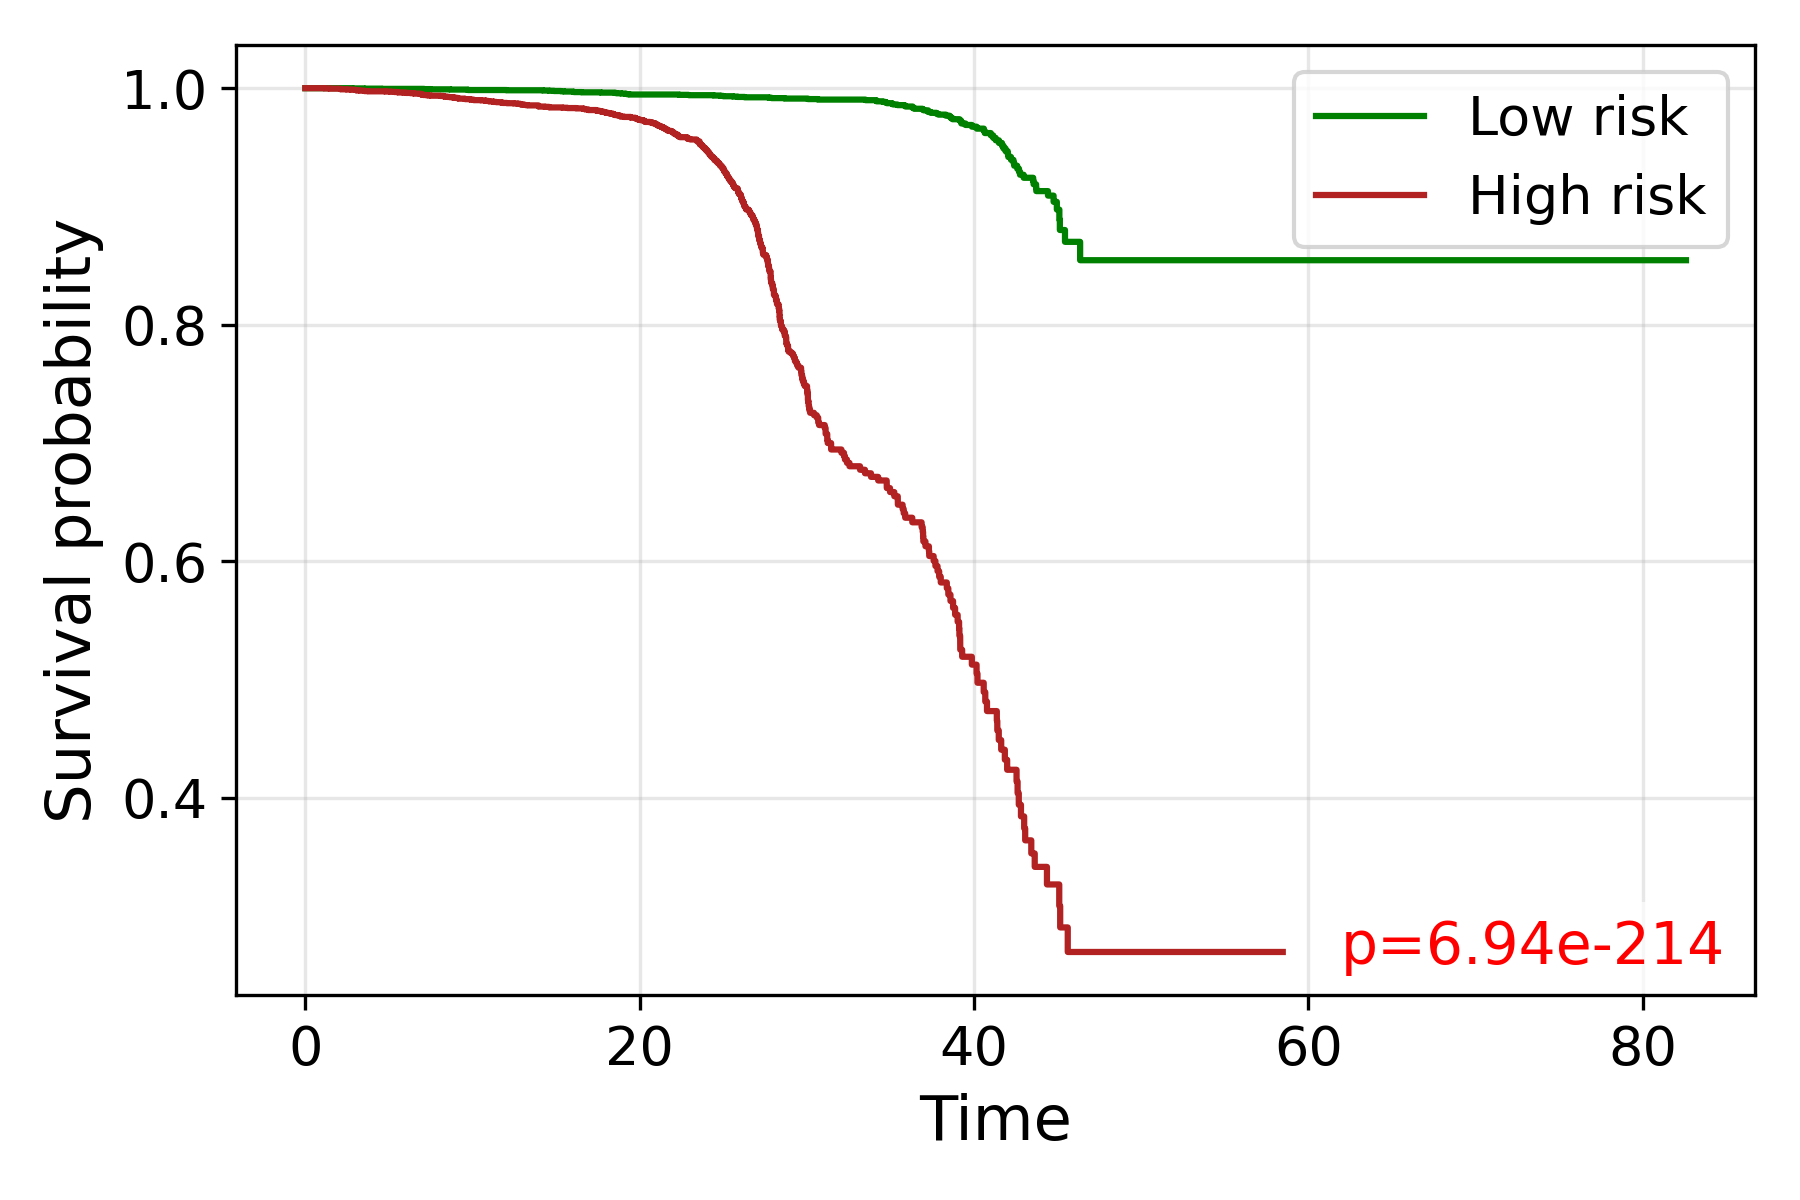

Data behind this chart, as committed beside it:
time, S_low, S_high
0.0, 1.0, 1.0
0.7071, , 1.0
0.7638, , 1.0
1.137, , 0.9998
1.443, , 0.9996
1.848, , 0.9996
1.86, , 0.9996
2.082, , 0.9992
2.092, , 0.9992
2.121, , 0.9991
2.475, , 0.9989
2.558, , 0.9989
2.693, , 0.9989
2.731, , 0.9987
2.821, 0.9998, 
2.986, , 0.9985
2.993, , 0.9985
3.041, , 0.9983
3.055, 0.9998, 
3.069, , 0.9981
3.215, , 0.9981
3.24, , 0.9979
3.279, 0.9998, 
3.506, , 0.9977
3.512, 0.9996, 0.9977
3.536, , 0.9975
3.565, , 0.9975
3.571, , 0.9975
3.651, 0.9996, 
3.758, , 0.9973
3.889, , 0.9973
4.311, 0.9996, 0.9973
4.316, 0.9996, 0.9973
4.383, , 0.9973
4.392, , 0.9973
4.505, 0.9996, 0.9973
4.509, 0.9996, 0.9973
4.532, 0.9996, 
4.569, 0.9994, 
4.623, , 0.9973
4.778, , 0.9972
4.95, 0.9994, 0.9972
5.07, , 0.997
5.128, , 0.997
5.228, , 0.997
5.236, , 0.997
5.24, , 0.997
5.299, 0.9994, 
5.319, , 0.9968
5.335, , 0.9968
5.511, , 0.9966
5.56, , 0.9964
5.59, , 0.9964
5.594, , 0.9964
5.598, , 0.9964
5.601, , 0.9964
5.612, 0.9994, 
5.616, 0.9994, 
5.668, , 0.9964
5.683, 0.9994, 0.9964
... 3,797 more rows
